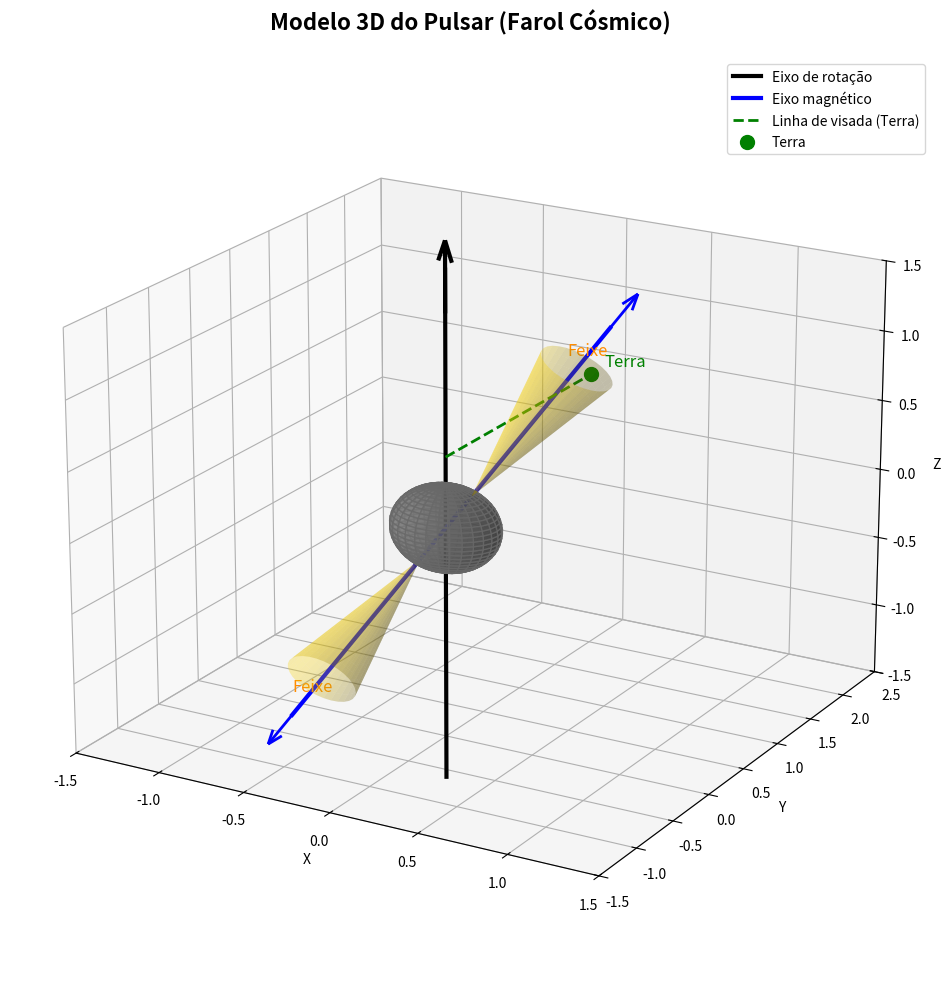

The matplotlib source for this figure:
import matplotlib.pyplot as plt
import numpy as np
from mpl_toolkits.mplot3d import Axes3D

fig = plt.figure(figsize=(12, 10))
ax = fig.add_subplot(111, projection='3d')
ax.set_title('Modelo 3D do Pulsar (Farol Cósmico)', fontsize=16, fontweight='bold', pad=20)

# Parâmetros
R_ns = 0.3  # raio da estrela de nêutrons (escala arbitrária)
inclinacao = np.radians(30)  # inclinação do eixo magnético em relação ao de rotação
abertura_feixe = np.radians(10)  # abertura angular do feixe

# Vetor unitário do eixo magnético (DEFINIÇÃO QUE ESTAVA FALTANDO)
mag_dir = np.array([np.sin(inclinacao), 0, np.cos(inclinacao)])

# --- Estrela de nêutrons (esfera) ---
u = np.linspace(0, 2 * np.pi, 30)
v = np.linspace(0, np.pi, 30)
x = R_ns * np.outer(np.cos(u), np.sin(v))
y = R_ns * np.outer(np.sin(u), np.sin(v))
z = R_ns * np.outer(np.ones(np.size(u)), np.cos(v))
ax.plot_surface(x, y, z, color='gray', alpha=0.7, edgecolor='dimgray')

# --- Eixo de rotação (vertical, Z) ---
z_rot = np.array([-1.8, 1.8])
ax.plot(np.zeros_like(z_rot), np.zeros_like(z_rot), z_rot, 'k-', linewidth=3, label='Eixo de rotação')
ax.quiver(0, 0, 1.5, 0, 0, 0.5, color='black', linewidth=3, arrow_length_ratio=0.3)

# --- Eixo magnético (linha contínua) ---
z_mag_line = np.linspace(-1.6, 1.6, 50)
x_mag_line = z_mag_line * np.tan(inclinacao)
y_mag_line = np.zeros_like(z_mag_line)
ax.plot(x_mag_line, y_mag_line, z_mag_line, 'b-', linewidth=3, label='Eixo magnético')

# --- Setas nas pontas (fora da estrela) indicando o sentido do campo ---
# Ponta norte
ax.quiver(x_mag_line[-1], y_mag_line[-1], z_mag_line[-1],
          mag_dir[0]*0.3, mag_dir[1]*0.3, mag_dir[2]*0.3,
          color='blue', linewidth=2, arrow_length_ratio=0.4)
# Ponta sul
ax.quiver(x_mag_line[0], y_mag_line[0], z_mag_line[0],
          -mag_dir[0]*0.3, -mag_dir[1]*0.3, -mag_dir[2]*0.3,
          color='blue', linewidth=2, arrow_length_ratio=0.4)

# --- Cones de emissão ---
def plot_cone(ax, apex, direction, angle, length=1.2, color='gold', alpha=0.2):
    theta = np.linspace(0, 2*np.pi, 30)
    r = np.linspace(0, length, 20)
    Theta, R = np.meshgrid(theta, r)
    X_local = R * np.sin(angle) * np.cos(Theta)
    Y_local = R * np.sin(angle) * np.sin(Theta)
    Z_local = R * np.cos(angle)
    d = direction / np.linalg.norm(direction)
    if np.allclose(d, [0,0,1]):
        e1 = np.array([1,0,0])
        e2 = np.array([0,1,0])
    else:
        e1 = np.cross(d, [0,0,1])
        e1 = e1 / np.linalg.norm(e1)
        e2 = np.cross(d, e1)
    R_mat = np.column_stack((e1, e2, d))
    X_glob = apex[0] + R_mat[0,0]*X_local + R_mat[0,1]*Y_local + R_mat[0,2]*Z_local
    Y_glob = apex[1] + R_mat[1,0]*X_local + R_mat[1,1]*Y_local + R_mat[1,2]*Z_local
    Z_glob = apex[2] + R_mat[2,0]*X_local + R_mat[2,1]*Y_local + R_mat[2,2]*Z_local
    ax.plot_surface(X_glob, Y_glob, Z_glob, color=color, alpha=alpha, edgecolor='none')

vertice_norte = mag_dir * R_ns
vertice_sul = -mag_dir * R_ns
plot_cone(ax, vertice_norte, mag_dir, abertura_feixe, length=1.2, color='gold', alpha=0.3)
plot_cone(ax, vertice_sul, -mag_dir, abertura_feixe, length=1.2, color='gold', alpha=0.3)

# Anotar "Feixe"
ax.text(vertice_norte[0] + mag_dir[0]*1.3, vertice_norte[1] + mag_dir[1]*1.3, vertice_norte[2] + mag_dir[2]*1.3, 
        'Feixe', color='darkorange', fontsize=12, ha='center')
ax.text(vertice_sul[0] - mag_dir[0]*1.3, vertice_sul[1] - mag_dir[1]*1.3, vertice_sul[2] - mag_dir[2]*1.3, 
        'Feixe', color='darkorange', fontsize=12, ha='center')

# --- Linha de visada da Terra ---
terra_dist = 2.0
ax.plot([0, 0], [0, terra_dist], [0.5, 0.5], 'g--', linewidth=2, label='Linha de visada (Terra)')
ax.scatter(0, terra_dist, 0.5, color='green', s=100, label='Terra')
ax.text(0, terra_dist + 0.2, 0.5, 'Terra', color='green', fontsize=12)

# --- Configurações dos eixos ---
ax.set_xlabel('X')
ax.set_ylabel('Y')
ax.set_zlabel('Z')
ax.set_xlim([-1.5, 1.5])
ax.set_ylim([-1.5, 2.5])
ax.set_zlim([-1.5, 1.5])
ax.view_init(elev=20, azim=-60)
ax.legend(loc='upper right')
plt.tight_layout()
plt.show()
